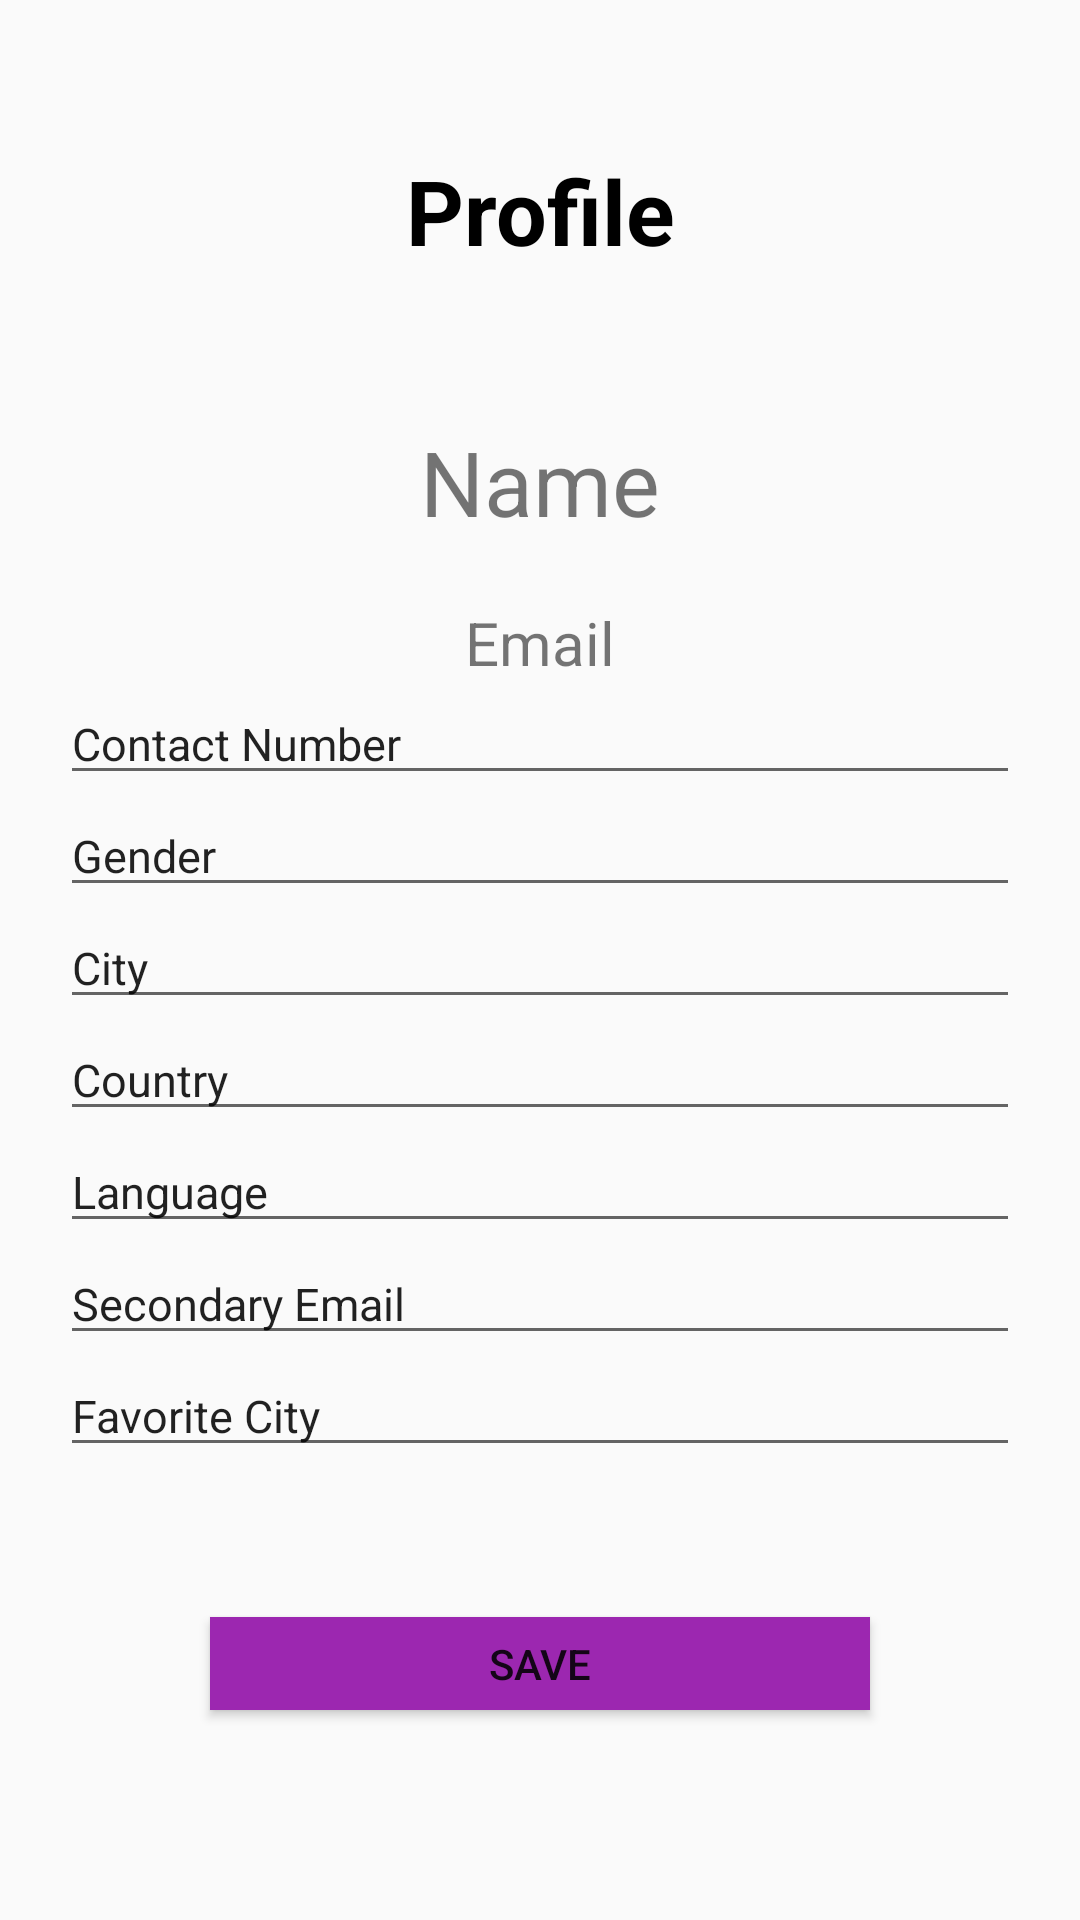

Reconstruct the res/layout file that produces this screen, plus the resources it refers to.
<!-- AndroidManifest.xml: application theme Theme.FinalTask1 -->
<!-- res/layout/activity_profile.xml -->
<?xml version="1.0" encoding="utf-8"?>
<LinearLayout xmlns:android="http://schemas.android.com/apk/res/android"
    xmlns:tools="http://schemas.android.com/tools"
    android:layout_width="match_parent"
    android:layout_height="match_parent"
    android:layout_gravity="center"
    android:orientation="vertical"
    android:padding="20dp"
    tools:context=".ProfileActivity">


    <TextView
        android:layout_width="match_parent"
        android:layout_height="wrap_content"
        android:layout_marginTop="30dp"
        android:layout_marginBottom="50dp"
        android:gravity="center"
        android:text="@string/profile"
        android:textColor="@color/black"
        android:textSize="30sp"
        android:textStyle="bold" />

    <TextView
        android:id="@+id/loggedName"
        android:layout_width="match_parent"
        android:layout_height="wrap_content"
        android:layout_marginBottom="10dp"
        android:gravity="center"
        android:inputType="text"
        android:text="@string/name"
        android:textSize="30sp" />

    <TextView
        android:id="@+id/loggedEmail"
        android:layout_width="match_parent"
        android:layout_height="wrap_content"
        android:layout_marginTop="10dp"
        android:gravity="center"
        android:text="@string/email"
        android:textSize="20sp" />

    <EditText
        android:id="@+id/loggedContact"
        android:layout_width="match_parent"
        android:layout_height="wrap_content"
        android:inputType="text"
        android:text="@string/contact_number"
        android:textSize="15sp" />

    <EditText
        android:id="@+id/loggedGender"
        android:layout_width="match_parent"
        android:layout_height="wrap_content"
        android:inputType="text"
        android:text="@string/gender"
        android:textSize="15sp" />

    <EditText
        android:id="@+id/loggedCity"
        android:layout_width="match_parent"
        android:layout_height="wrap_content"
        android:inputType="text"
        android:text="@string/city"
        android:textSize="15sp" />

    <EditText
        android:id="@+id/loggedCountry"
        android:layout_width="match_parent"
        android:layout_height="wrap_content"
        android:inputType="text"
        android:text="@string/country"
        android:textSize="15sp" />

    <EditText
        android:id="@+id/loggedLanguage"
        android:layout_width="match_parent"
        android:layout_height="wrap_content"
        android:inputType="text"
        android:text="@string/language"
        android:textSize="15sp" />

    <EditText
        android:id="@+id/loggedSecondryEmail"
        android:layout_width="match_parent"
        android:layout_height="wrap_content"
        android:inputType="text"
        android:text="@string/secondary_email"
        android:textSize="15sp" />

    <EditText
        android:id="@+id/loggedFavoriteCity"
        android:layout_width="match_parent"
        android:layout_height="wrap_content"
        android:inputType="text"
        android:text="@string/favorite_city"
        android:textSize="15sp" />

    <androidx.appcompat.widget.AppCompatButton
        android:id="@+id/btn_saveUser"
        android:layout_width="match_parent"
        android:layout_height="wrap_content"
        android:layout_margin="50dp"
        android:background="#9C27B0"
        android:text="@string/save" />
</LinearLayout>
<!-- resources referenced by this layout -->
<resources>
  <string name="city">City</string>
  <string name="contact_number">Contact Number</string>
  <string name="country">Country</string>
  <string name="email">Email</string>
  <string name="favorite_city">Favorite City</string>
  <string name="gender">Gender</string>
  <string name="language">Language</string>
  <string name="name">Name</string>
  <string name="profile">Profile</string>
  <string name="save">Save</string>
  <string name="secondary_email">Secondary Email</string>
  <style name="Theme.FinalTask1" parent="Base.Theme.FinalTask1" />
  <style name="Base.Theme.FinalTask1" parent="Theme.AppCompat.DayNight.NoActionBar">
          
          
      </style>
  <!-- not gathered from this repository: default colours our renderer supplied (Android Studio template values) -->
  <color name="black">#FF000000</color>
</resources>
